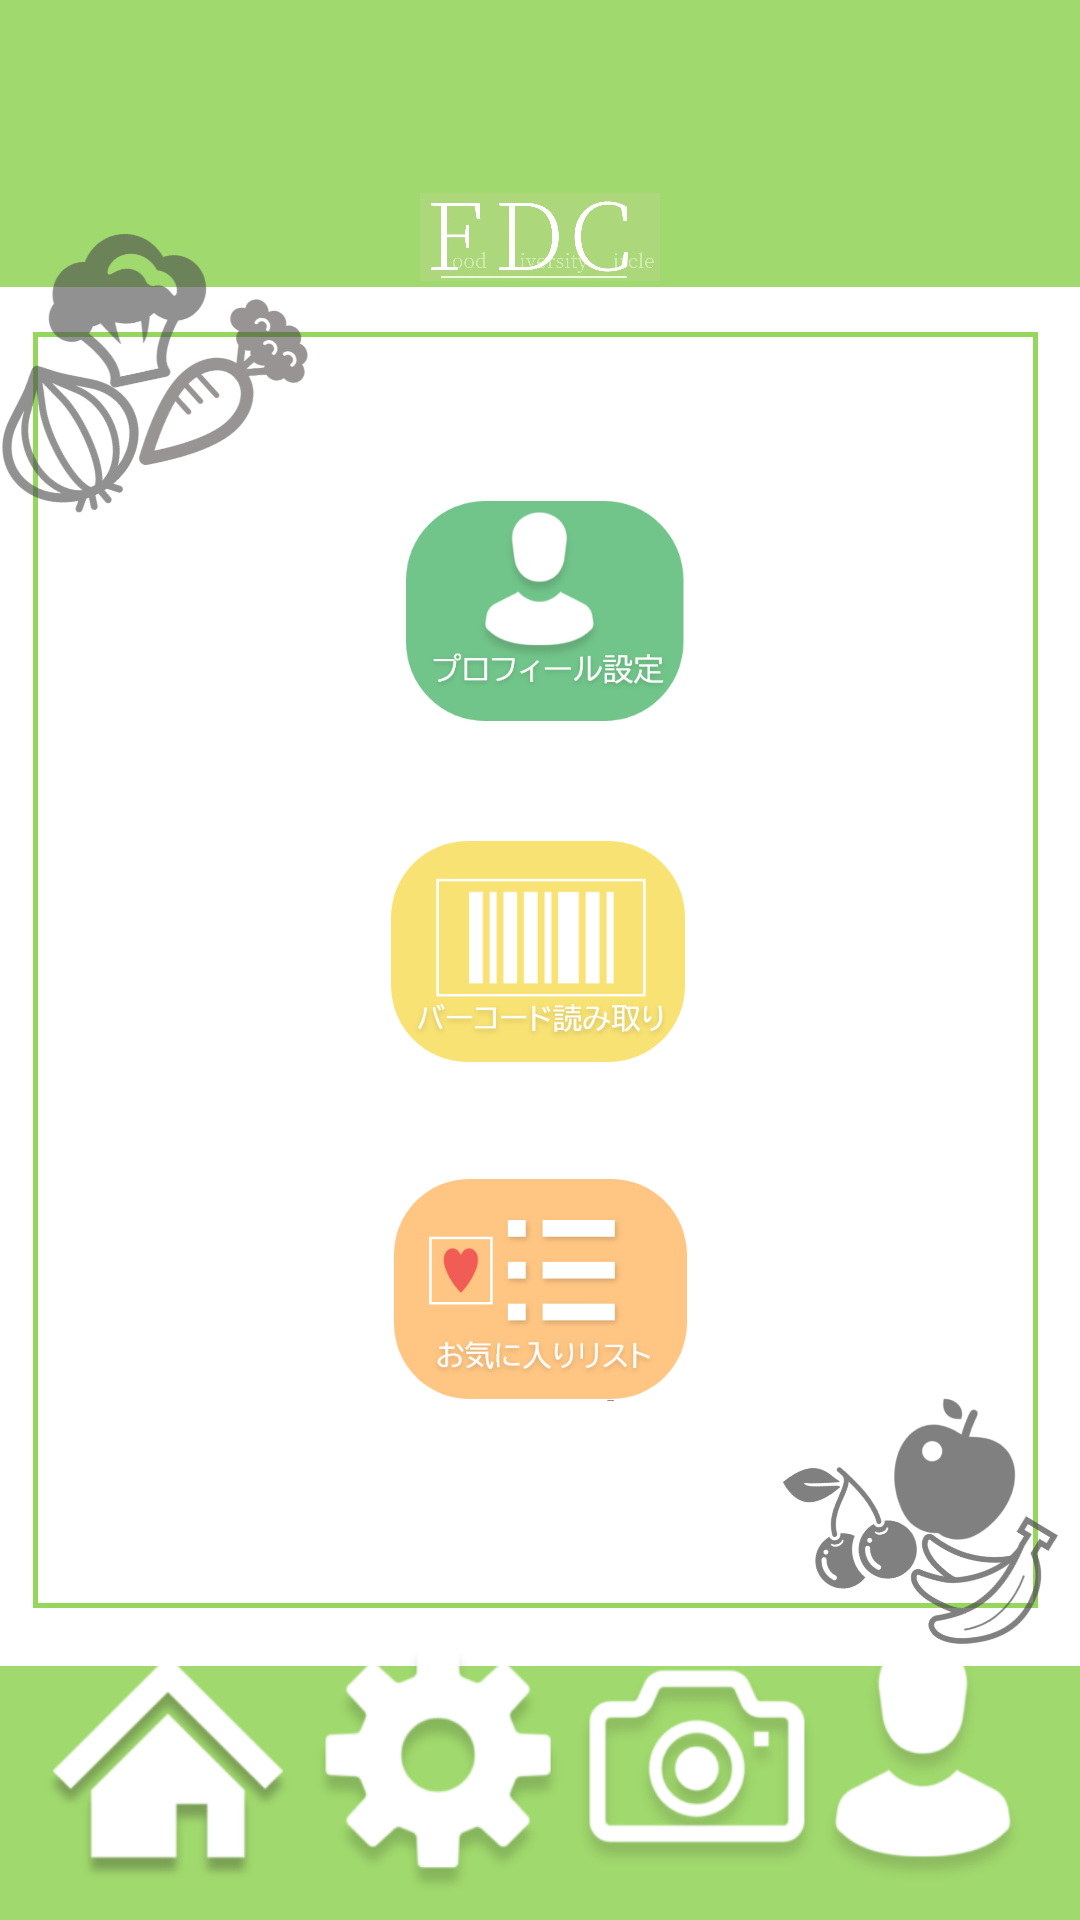

The Android layout XML behind this screen, and the referenced resources:
<!-- AndroidManifest.xml: application theme Theme.0101 -->
<!-- res/layout/activity_home.xml -->
<?xml version="1.0" encoding="utf-8"?>
<androidx.constraintlayout.widget.ConstraintLayout xmlns:android="http://schemas.android.com/apk/res/android"
    xmlns:app="http://schemas.android.com/apk/res-auto"
    xmlns:tools="http://schemas.android.com/tools"
    android:layout_width="match_parent"
    android:layout_height="match_parent"
    tools:context=".home">

    <ImageView
        android:id="@+id/imageView2"
        android:layout_width="wrap_content"
        android:layout_height="wrap_content"
        android:adjustViewBounds="true"
        app:layout_constraintBottom_toBottomOf="parent"
        app:layout_constraintEnd_toEndOf="parent"
        app:layout_constraintHorizontal_bias="1.0"
        app:layout_constraintStart_toStartOf="parent"
        app:layout_constraintTop_toTopOf="parent"
        app:layout_constraintVertical_bias="0.0"
        app:srcCompat="@drawable/home2" />

    <ImageView
        android:id="@+id/imageView3"
        android:layout_width="80dp"
        android:layout_height="50dp"
        android:layout_marginTop="54dp"
        android:layout_marginBottom="63dp"
        android:background="#00FFFFFF"
        app:layout_constraintBottom_toTopOf="@+id/imageButton2"
        app:layout_constraintEnd_toEndOf="parent"
        app:layout_constraintStart_toStartOf="parent"
        app:layout_constraintTop_toTopOf="parent"
        app:srcCompat="@drawable/title" />

    <Button
        android:id="@+id/button3"
        android:layout_width="150dp"
        android:layout_height="100dp"
        android:background="#00FFFFFF"
        android:backgroundTint="#00FFFFFF"
        android:text="登録画面(仮)"
        android:textColor="#00FFFFFF"
        app:layout_constraintBottom_toBottomOf="parent"
        app:layout_constraintEnd_toEndOf="parent"
        app:layout_constraintHorizontal_bias="0.536"
        app:layout_constraintStart_toStartOf="parent"
        app:layout_constraintTop_toTopOf="parent"
        app:layout_constraintVertical_bias="0.27" />

    <Button
        android:id="@+id/return_button"
        android:layout_width="100dp"
        android:layout_height="0dp"
        android:layout_marginTop="52dp"
        android:background="#00FFFFFF"
        android:text="Back"
        android:textColor="#00FFFFFF"
        app:layout_constraintEnd_toEndOf="parent"
        app:layout_constraintHorizontal_bias="0.498"
        app:layout_constraintStart_toStartOf="parent"
        app:layout_constraintTop_toTopOf="parent" />

    <ImageButton
        android:id="@+id/imageButton2"
        android:layout_width="150dp"
        android:layout_height="0dp"
        android:layout_marginBottom="40dp"
        android:background="#00FFFFFF"
        android:scaleType="centerInside"
        app:layout_constraintBottom_toTopOf="@+id/imageButton3"
        app:layout_constraintEnd_toEndOf="parent"
        app:layout_constraintHorizontal_bias="0.536"
        app:layout_constraintStart_toStartOf="parent"
        app:layout_constraintTop_toBottomOf="@+id/imageView3"
        app:srcCompat="@drawable/_9"
        tools:ignore="SpeakableTextPresentCheck" />

    <Button
        android:id="@+id/button4"
        android:layout_width="150dp"
        android:layout_height="100dp"
        android:background="#00FFFFFF"
        android:backgroundTint="#00FFFFFF"
        android:text="登録画面(仮)"
        android:textColor="#00FFFFFF"
        app:layout_constraintBottom_toBottomOf="parent"
        app:layout_constraintEnd_toEndOf="parent"
        app:layout_constraintHorizontal_bias="0.501"
        app:layout_constraintStart_toStartOf="parent"
        app:layout_constraintTop_toTopOf="parent"
        app:layout_constraintVertical_bias="0.496" />

    <ImageButton
        android:id="@+id/imageButton3"
        android:layout_width="150dp"
        android:layout_height="0dp"
        android:layout_marginBottom="39dp"
        android:background="#00FFFFFF"
        android:scaleType="centerInside"
        app:layout_constraintBottom_toTopOf="@+id/imageButton4"
        app:layout_constraintEnd_toEndOf="parent"
        app:layout_constraintStart_toStartOf="parent"
        app:layout_constraintTop_toBottomOf="@+id/imageButton2"
        app:srcCompat="@drawable/_10"
        tools:ignore="SpeakableTextPresentCheck" />

    <ImageButton
        android:id="@+id/imageButton4"
        android:layout_width="150dp"
        android:layout_height="0dp"
        android:layout_marginBottom="81dp"
        android:background="#00FFFFFF"
        android:scaleType="centerInside"
        app:layout_constraintBottom_toTopOf="@+id/imageButton6"
        app:layout_constraintEnd_toEndOf="parent"
        app:layout_constraintStart_toStartOf="parent"
        app:layout_constraintTop_toBottomOf="@+id/imageButton3"
        app:srcCompat="@drawable/_11"
        tools:ignore="SpeakableTextPresentCheck" />

    <ImageButton
        android:id="@+id/imageButton5"
        android:layout_width="85dp"
        android:layout_height="85dp"
        android:background="#00FFFFFF"
        android:scaleType="centerInside"
        app:layout_constraintBottom_toBottomOf="@+id/imageView2"
        app:layout_constraintEnd_toEndOf="@+id/imageView2"
        app:layout_constraintHorizontal_bias="0.049"
        app:layout_constraintStart_toStartOf="parent"
        app:layout_constraintTop_toTopOf="@+id/imageView2"
        app:layout_constraintVertical_bias="0.986"
        app:srcCompat="@drawable/ie"
        tools:ignore="SpeakableTextPresentCheck" />

    <ImageButton
        android:id="@+id/imageButton6"
        android:layout_width="85dp"
        android:layout_height="85dp"
        android:background="#00FFFFFF"
        android:scaleType="centerInside"
        app:layout_constraintBottom_toBottomOf="@+id/imageView2"
        app:layout_constraintEnd_toEndOf="@+id/imageView2"
        app:layout_constraintHorizontal_bias="0.377"
        app:layout_constraintStart_toStartOf="@+id/imageView2"
        app:layout_constraintTop_toTopOf="parent"
        app:layout_constraintVertical_bias="0.986"
        app:srcCompat="@drawable/__1_"
        tools:ignore="SpeakableTextPresentCheck" />

    <ImageButton
        android:id="@+id/imageButton7"
        android:layout_width="85dp"
        android:layout_height="85dp"
        android:background="#00FFFFFF"
        android:scaleType="centerInside"
        app:layout_constraintBottom_toBottomOf="parent"
        app:layout_constraintEnd_toEndOf="@+id/imageView2"
        app:layout_constraintHorizontal_bias="0.69"
        app:layout_constraintStart_toStartOf="@+id/imageView2"
        app:layout_constraintTop_toTopOf="@+id/imageView2"
        app:layout_constraintVertical_bias="0.986"
        app:srcCompat="@drawable/_7"
        tools:ignore="SpeakableTextPresentCheck" />

    <ImageButton
        android:id="@+id/imageButton8"
        android:layout_width="85dp"
        android:layout_height="85dp"
        android:layout_margin="10dp"
        android:background="#00FFFFFF"
        android:scaleType="centerInside"
        app:layout_constraintBottom_toBottomOf="parent"
        app:layout_constraintEnd_toEndOf="@+id/imageView2"
        app:layout_constraintHorizontal_bias="1.0"
        app:layout_constraintStart_toStartOf="@+id/imageView2"
        app:layout_constraintTop_toTopOf="@+id/imageView2"
        app:layout_constraintVertical_bias="1.0"
        app:srcCompat="@drawable/_2"
        tools:ignore="SpeakableTextPresentCheck" />


</androidx.constraintlayout.widget.ConstraintLayout>
<!-- resources referenced by this layout -->
<resources>
  <!-- drawable _10: png bitmap (drawable, 20651 bytes) -->
  <!-- drawable _11: png bitmap (drawable, 23266 bytes) -->
  <!-- drawable _2: png bitmap (drawable, 13625 bytes) -->
  <!-- drawable _7: png bitmap (drawable, 19595 bytes) -->
  <!-- drawable _9: png bitmap (drawable, 32105 bytes) -->
  <!-- drawable __1_: png bitmap (drawable, 12468 bytes) -->
  <!-- drawable home2: png bitmap (drawable, 109627 bytes) -->
  <!-- drawable ie: png bitmap (drawable, 13971 bytes) -->
  <!-- drawable title: jpg bitmap (drawable, 39307 bytes) -->
  <style name="Theme.0101" parent="Theme.MaterialComponents.DayNight.NoActionBar">
          
          <item name="colorPrimary">@color/purple_500</item>
          <item name="colorPrimaryVariant">@color/purple_700</item>
          <item name="colorOnPrimary">@color/white</item>
          
          <item name="colorSecondary">@color/teal_200</item>
          <item name="colorSecondaryVariant">@color/teal_700</item>
          <item name="colorOnSecondary">@color/black</item>
          
          <item name="android:statusBarColor" tools:targetApi="l">?attr/colorPrimaryVariant</item>
          
      </style>
  <color name="purple_500">#FF6200EE</color>
  <color name="purple_700">#FF3700B3</color>
  <color name="white">#FFFFFFFF</color>
  <color name="teal_200">#FF03DAC5</color>
  <color name="teal_700">#FF018786</color>
  <color name="black">#FF000000</color>
</resources>
